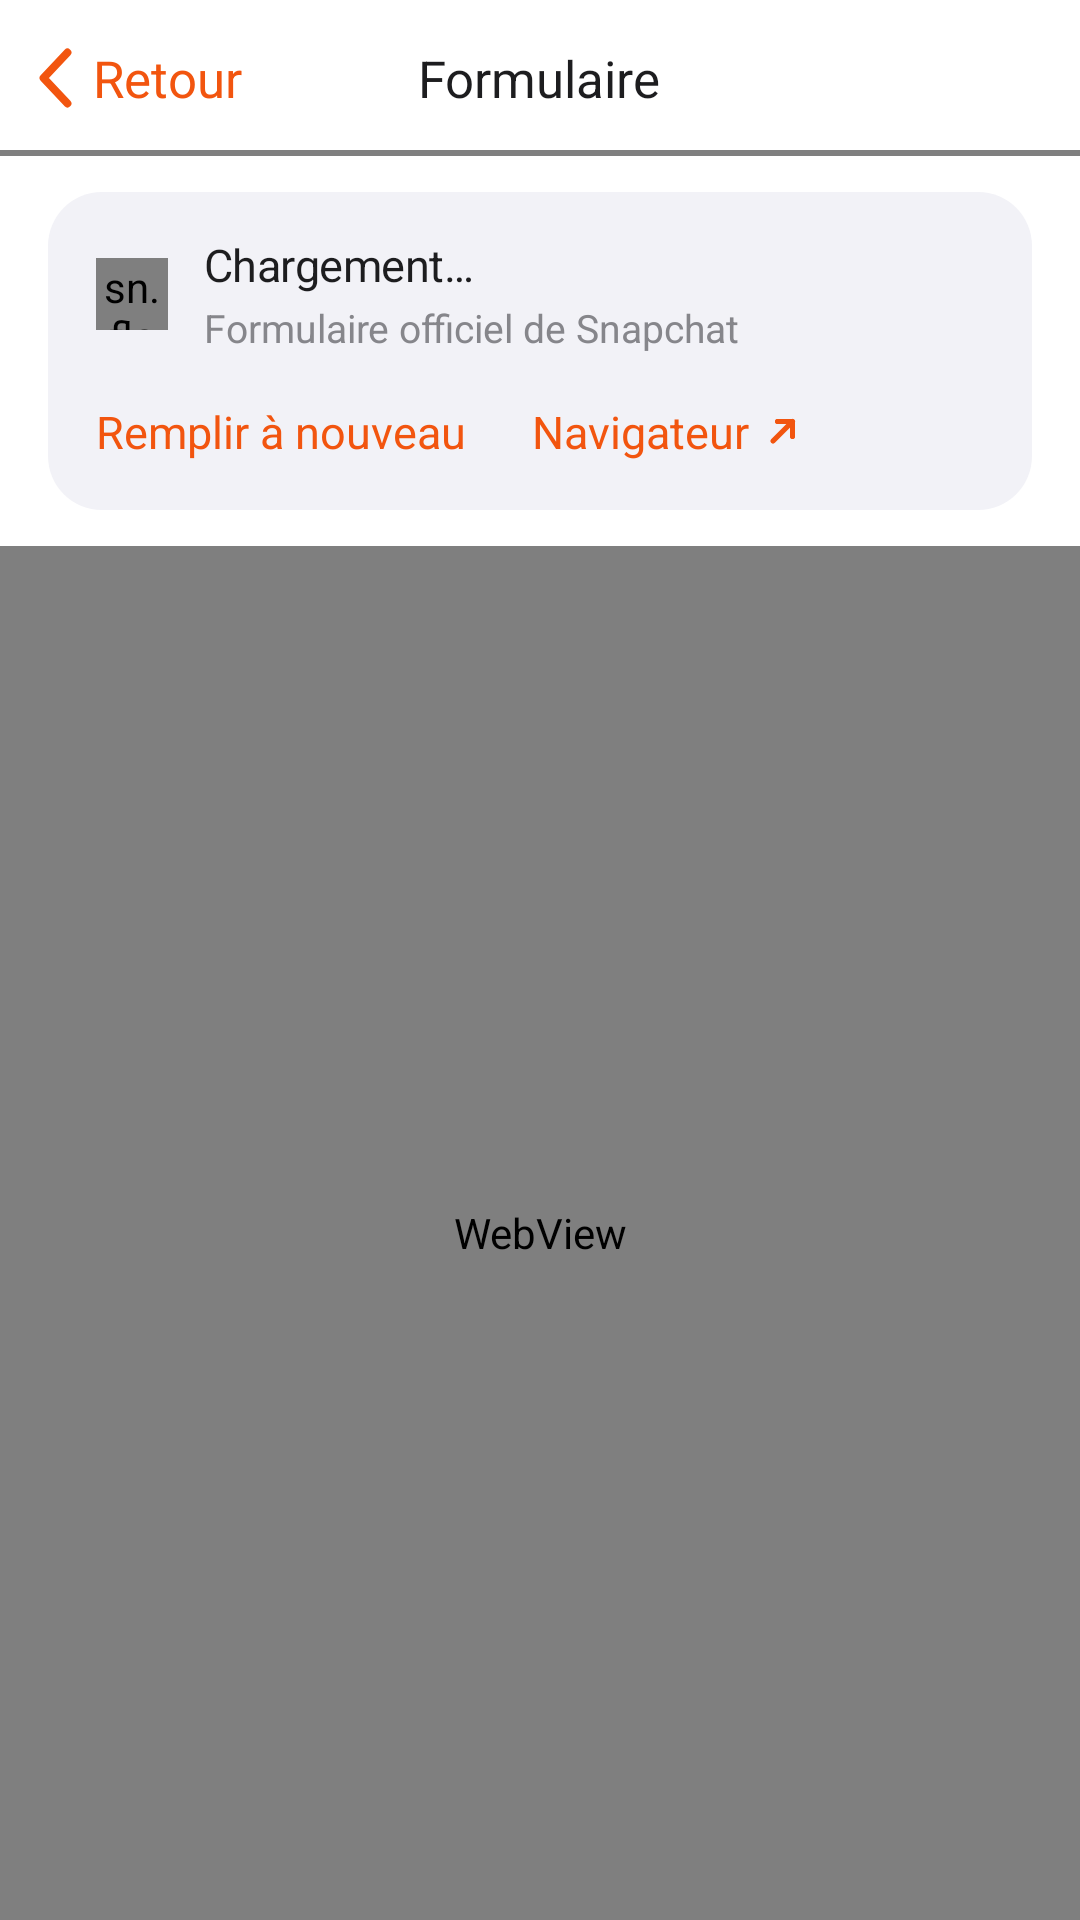

Layout XML and referenced resources for this Android screen:
<!-- AndroidManifest.xml: application theme AppTheme -->
<!-- res/layout/activity_form.xml -->
<?xml version="1.0" encoding="utf-8"?>
<LinearLayout xmlns:android="http://schemas.android.com/apk/res/android"
    android:layout_width="match_parent"
    android:layout_height="match_parent"
    android:orientation="vertical">

    
    <FrameLayout
        android:layout_width="match_parent"
        android:layout_height="52dp">

        <TextView
            android:id="@+id/back_button"
            style="@style/TextAction"
            android:layout_gravity="start|center_vertical"
            android:drawableStart="@drawable/ic_chevron_left"
            android:drawablePadding="6dp"
            android:paddingStart="12dp"
            android:paddingEnd="12dp"
            android:text="@string/back"
            android:textSize="17sp" />

        <TextView
            android:id="@+id/nav_title"
            android:layout_width="wrap_content"
            android:layout_height="wrap_content"
            android:layout_gravity="center"
            android:tag="semibold"
            android:text="@string/form_title"
            android:textColor="@color/label"
            android:textSize="17sp" />

        <View
            style="@style/Hairline"
            android:layout_gravity="bottom" />

        <sn.flammesnap.GlowProgress
            android:id="@+id/progress"
            android:layout_width="match_parent"
            android:layout_height="2dp"
            android:layout_gravity="bottom" />
    </FrameLayout>

    
    <LinearLayout
        android:id="@+id/status_card"
        android:layout_width="match_parent"
        android:layout_height="wrap_content"
        android:layout_marginStart="16dp"
        android:layout_marginTop="12dp"
        android:layout_marginEnd="16dp"
        android:layout_marginBottom="12dp"
        android:animateLayoutChanges="true"
        android:background="@drawable/bg_card"
        android:orientation="vertical"
        android:paddingStart="16dp"
        android:paddingTop="14dp"
        android:paddingEnd="16dp"
        android:paddingBottom="4dp">

        <LinearLayout
            android:layout_width="match_parent"
            android:layout_height="wrap_content"
            android:gravity="center_vertical"
            android:orientation="horizontal">

            <sn.flammesnap.StatusBadge
                android:id="@+id/badge"
                android:layout_width="24dp"
                android:layout_height="24dp" />

            <LinearLayout
                android:id="@+id/status_texts"
                android:layout_width="0dp"
                android:layout_height="wrap_content"
                android:layout_marginStart="12dp"
                android:layout_weight="1"
                android:orientation="vertical">

                <TextView
                    android:id="@+id/status_title"
                    android:layout_width="match_parent"
                    android:layout_height="wrap_content"
                    android:letterSpacing="-0.01"
                    android:tag="semibold"
                    android:text="@string/st_loading_title"
                    android:textColor="@color/label"
                    android:textSize="15sp" />

                <TextView
                    android:id="@+id/status_detail"
                    android:layout_width="match_parent"
                    android:layout_height="wrap_content"
                    android:layout_marginTop="2dp"
                    android:lineSpacingExtra="1dp"
                    android:text="@string/st_loading_detail"
                    android:textColor="@color/secondary"
                    android:textSize="13sp" />
            </LinearLayout>
        </LinearLayout>

        <LinearLayout
            android:layout_width="match_parent"
            android:layout_height="wrap_content"
            android:layout_marginTop="4dp"
            android:orientation="horizontal">

            <TextView
                android:id="@+id/refill_button"
                style="@style/TextAction"
                android:tag="medium"
                android:text="@string/refill" />

            <TextView
                android:id="@+id/browser_button"
                style="@style/TextAction"
                android:layout_marginStart="22dp"
                android:contentDescription="@string/open_browser_desc"
                android:drawableEnd="@drawable/ic_external"
                android:drawablePadding="4dp"
                android:tag="medium"
                android:text="@string/open_browser" />
        </LinearLayout>

        
        <TextView
            android:id="@+id/next_button"
            style="@style/TextAction"
            android:layout_marginTop="-4dp"
            android:tag="semibold"
            android:visibility="gone" />
    </LinearLayout>

    <WebView
        android:id="@+id/web"
        android:layout_width="match_parent"
        android:layout_height="0dp"
        android:layout_weight="1" />
</LinearLayout>
<!-- resources referenced by this layout -->
<resources>
  <color name="label">#1D1D1F</color>
  <color name="secondary">#86868B</color>
  <!-- drawable bg_card (drawable) -->
  <?xml version="1.0" encoding="utf-8"?>
  <shape xmlns:android="http://schemas.android.com/apk/res/android"
      android:shape="rectangle">
      <solid android:color="@color/fill" />
      <corners android:radius="18dp" />
  </shape>
  <!-- drawable ic_chevron_left (drawable) -->
  <?xml version="1.0" encoding="utf-8"?>
  <vector xmlns:android="http://schemas.android.com/apk/res/android"
      android:width="13dp"
      android:height="22dp"
      android:viewportWidth="13"
      android:viewportHeight="22">
      <path
          android:pathData="M10.5,2.5 L2.5,11 L10.5,19.5"
          android:strokeWidth="2.6"
          android:strokeColor="@color/tint"
          android:strokeLineCap="round"
          android:strokeLineJoin="round" />
  </vector>
  <!-- drawable ic_external (drawable) -->
  <?xml version="1.0" encoding="utf-8"?>
  <vector xmlns:android="http://schemas.android.com/apk/res/android"
      android:width="14dp"
      android:height="14dp"
      android:viewportWidth="14"
      android:viewportHeight="14">
      <path
          android:pathData="M4,10 L10.5,3.5 M5.5,3.5 H10.5 V8.5"
          android:strokeWidth="1.7"
          android:strokeColor="@color/tint"
          android:strokeLineCap="round"
          android:strokeLineJoin="round" />
  </vector>
  <string name="back">Retour</string>
  <string name="form_title">Formulaire</string>
  <string name="open_browser">Navigateur</string>
  <string name="open_browser_desc">Ouvrir dans le navigateur</string>
  <string name="refill">Remplir à nouveau</string>
  <string name="st_loading_detail">Formulaire officiel de Snapchat</string>
  <string name="st_loading_title">Chargement…</string>
  <style name="Hairline">
          <item name="android:layout_width">match_parent</item>
          <item name="android:layout_height">1px</item>
          <item name="android:background">@color/separator</item>
      </style>
  <style name="TextAction">
          <item name="android:layout_width">wrap_content</item>
          <item name="android:layout_height">44dp</item>
          <item name="android:background">@null</item>
          <item name="android:gravity">center_vertical</item>
          <item name="android:textColor">@color/tint</item>
          <item name="android:textSize">15sp</item>
          <item name="android:maxLines">1</item>
          <item name="android:ellipsize">end</item>
          <item name="android:clickable">true</item>
          <item name="android:focusable">true</item>
      </style>
  <style name="AppTheme" parent="Base.App" />
  <color name="fill">#F2F2F7</color>
  <color name="tint">#F2550F</color>
  <color name="separator">#E5E5EA</color>
  <style name="Base.App" parent="@android:style/Theme.Material.Light.NoActionBar">
          <item name="android:colorPrimary">@color/bg</item>
          <item name="android:colorPrimaryDark">@color/bg</item>
          <item name="android:colorAccent">@color/tint</item>
          <item name="android:colorControlActivated">@color/tint</item>
          <item name="android:textColorPrimary">@color/label</item>
          <item name="android:textColorHighlight">#33F2550F</item>
          <item name="android:statusBarColor">@color/bg</item>
          <item name="android:windowLightStatusBar">true</item>
          <item name="android:windowBackground">@color/bg</item>
          <item name="android:windowAnimationStyle">@style/PushAnim</item>
      </style>
  <color name="bg">#FFFFFF</color>
  <style name="PushAnim" parent="@android:style/Animation.Activity">
          <item name="android:activityOpenEnterAnimation">@anim/push_enter</item>
          <item name="android:activityOpenExitAnimation">@anim/push_exit</item>
          <item name="android:activityCloseEnterAnimation">@anim/pop_enter</item>
          <item name="android:activityCloseExitAnimation">@anim/pop_exit</item>
      </style>
</resources>
